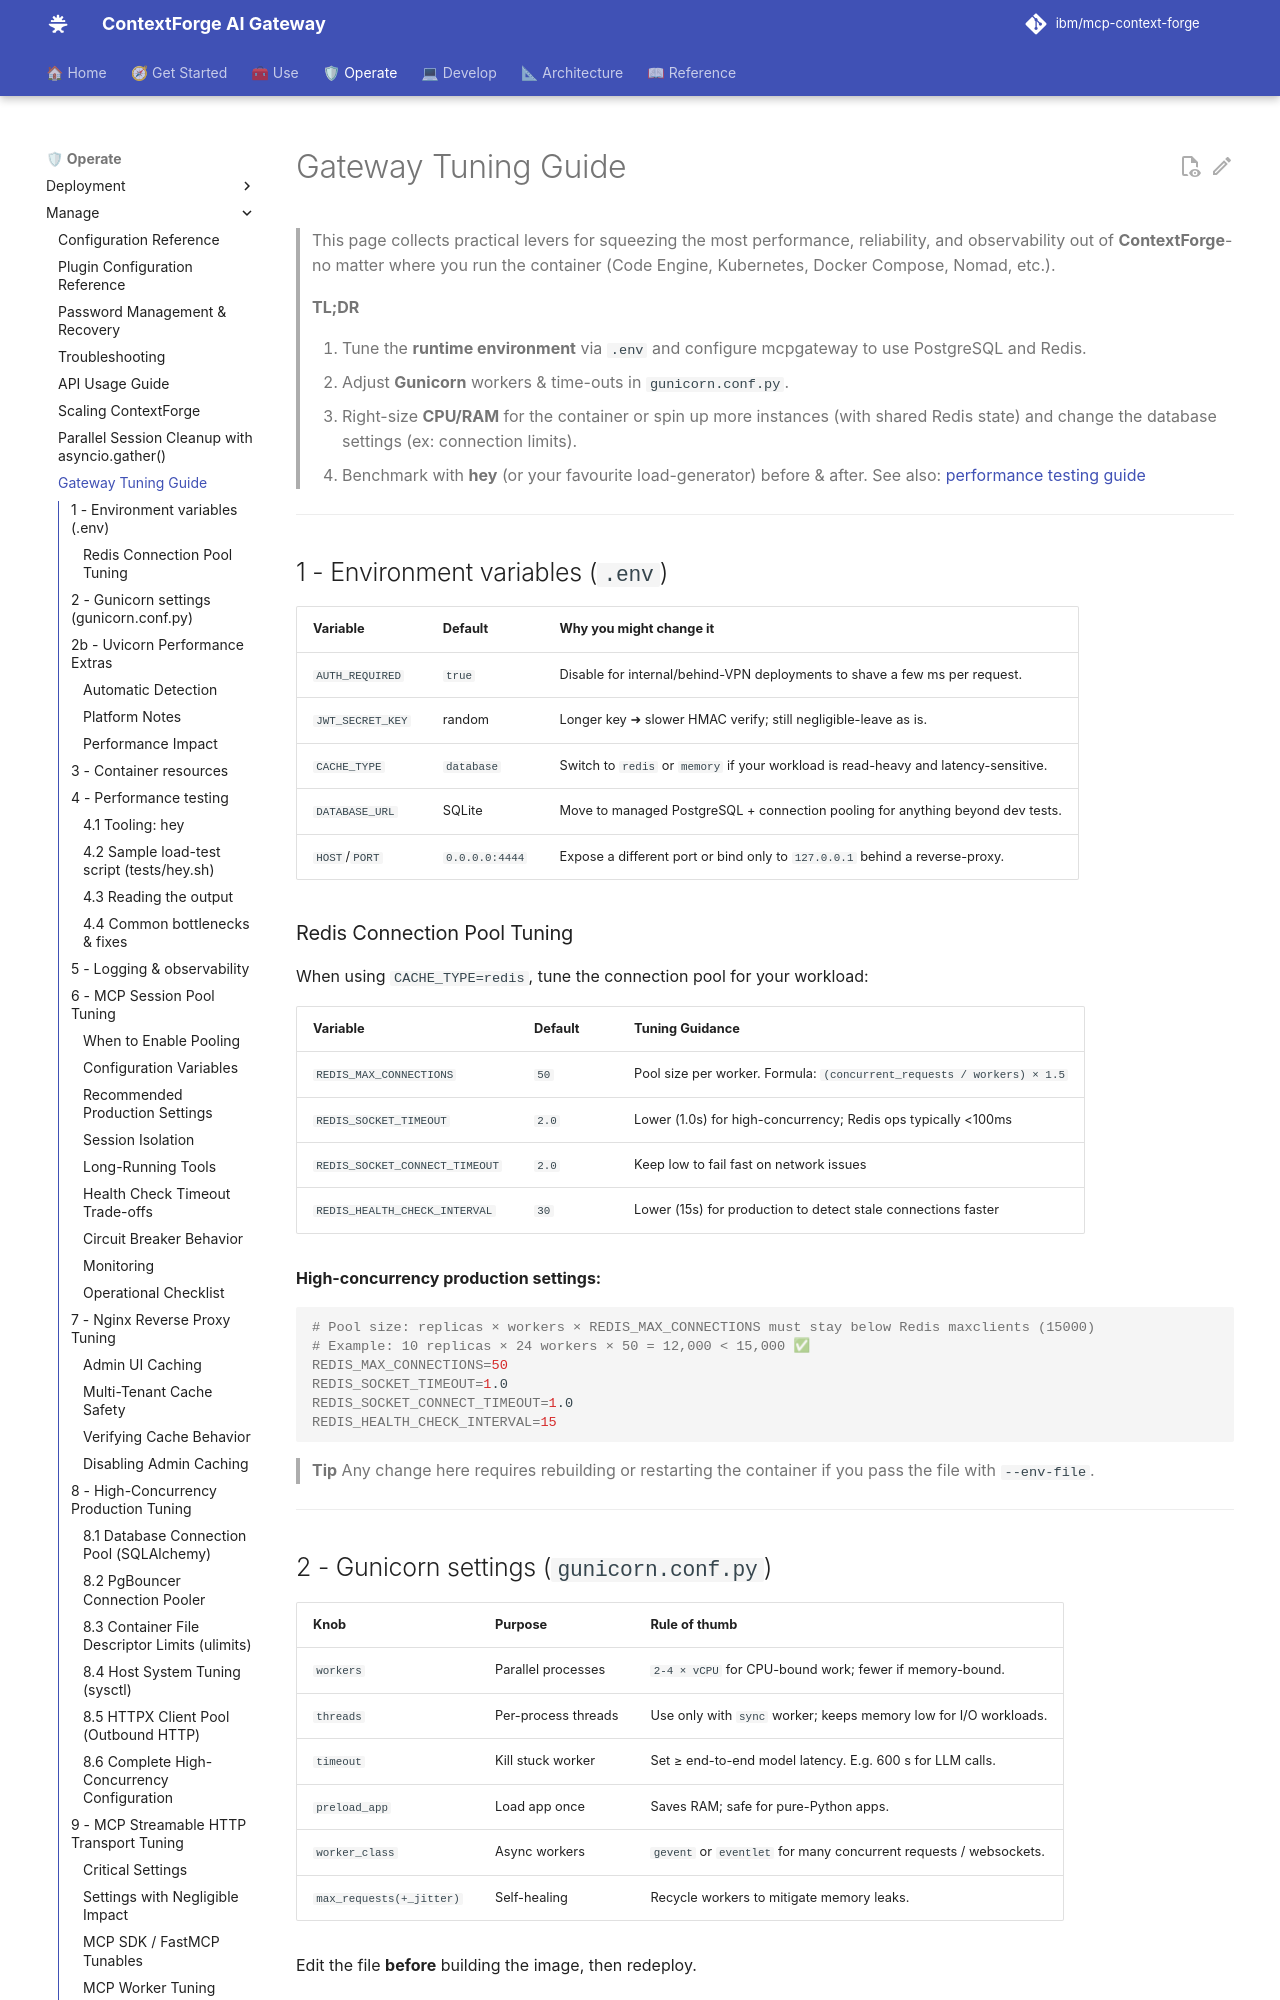

repository: brian-hussey/mcp-context-forge · page: 1.1.x/manage/tuning/index.html · generator: mkdocs

# Gateway Tuning Guide

> This page collects practical levers for squeezing the most performance, reliability, and observability out of **ContextForge**-no matter where you run the container (Code Engine, Kubernetes, Docker Compose, Nomad, etc.).
>
> **TL;DR**
>
> 1. Tune the **runtime environment** via `.env` and configure mcpgateway to use PostgreSQL and Redis.
> 2. Adjust **Gunicorn** workers & time-outs in `gunicorn.conf.py`.
> 3. Right-size **CPU/RAM** for the container or spin up more instances (with shared Redis state) and change the database settings (ex: connection limits).
> 4. Benchmark with **hey** (or your favourite load-generator) before & after. See also: [performance testing guide](../testing/performance.md)

---

## 1 - Environment variables (`.env`)

|  Variable        |  Default       |  Why you might change it                                                            |
| ---------------- | -------------- | ----------------------------------------------------------------------------------- |
| `AUTH_REQUIRED`  | `true`         | Disable for internal/behind-VPN deployments to shave a few ms per request.          |
| `JWT_SECRET_KEY` | random         | Longer key ➜ slower HMAC verify; still negligible-leave as is.                      |
| `CACHE_TYPE`     | `database`     | Switch to `redis` or `memory` if your workload is read-heavy and latency-sensitive. |
| `DATABASE_URL`   | SQLite         | Move to managed PostgreSQL + connection pooling for anything beyond dev tests.      |
| `HOST`/`PORT`    | `0.0.0.0:4444` | Expose a different port or bind only to `127.0.0.1` behind a reverse-proxy.         |

### Redis Connection Pool Tuning

When using `CACHE_TYPE=redis`, tune the connection pool for your workload:

| Variable | Default | Tuning Guidance |
| -------- | ------- | --------------- |
| `REDIS_MAX_CONNECTIONS` | `50` | Pool size per worker. Formula: `(concurrent_requests / workers) × 1.5` |
| `REDIS_SOCKET_TIMEOUT` | `2.0` | Lower (1.0s) for high-concurrency; Redis ops typically <100ms |
| `REDIS_SOCKET_CONNECT_TIMEOUT` | `2.0` | Keep low to fail fast on network issues |
| `REDIS_HEALTH_CHECK_INTERVAL` | `30` | Lower (15s) for production to detect stale connections faster |

**High-concurrency production settings:**

```bash
# Pool size: replicas × workers × REDIS_MAX_CONNECTIONS must stay below Redis maxclients (15000)
# Example: 10 replicas × 24 workers × 50 = 12,000 < 15,000 ✅
REDIS_MAX_CONNECTIONS=50
REDIS_SOCKET_TIMEOUT=1.0
REDIS_SOCKET_CONNECT_TIMEOUT=1.0
REDIS_HEALTH_CHECK_INTERVAL=15
```

> **Tip**  Any change here requires rebuilding or restarting the container if you pass the file with `--env-file`.

---
